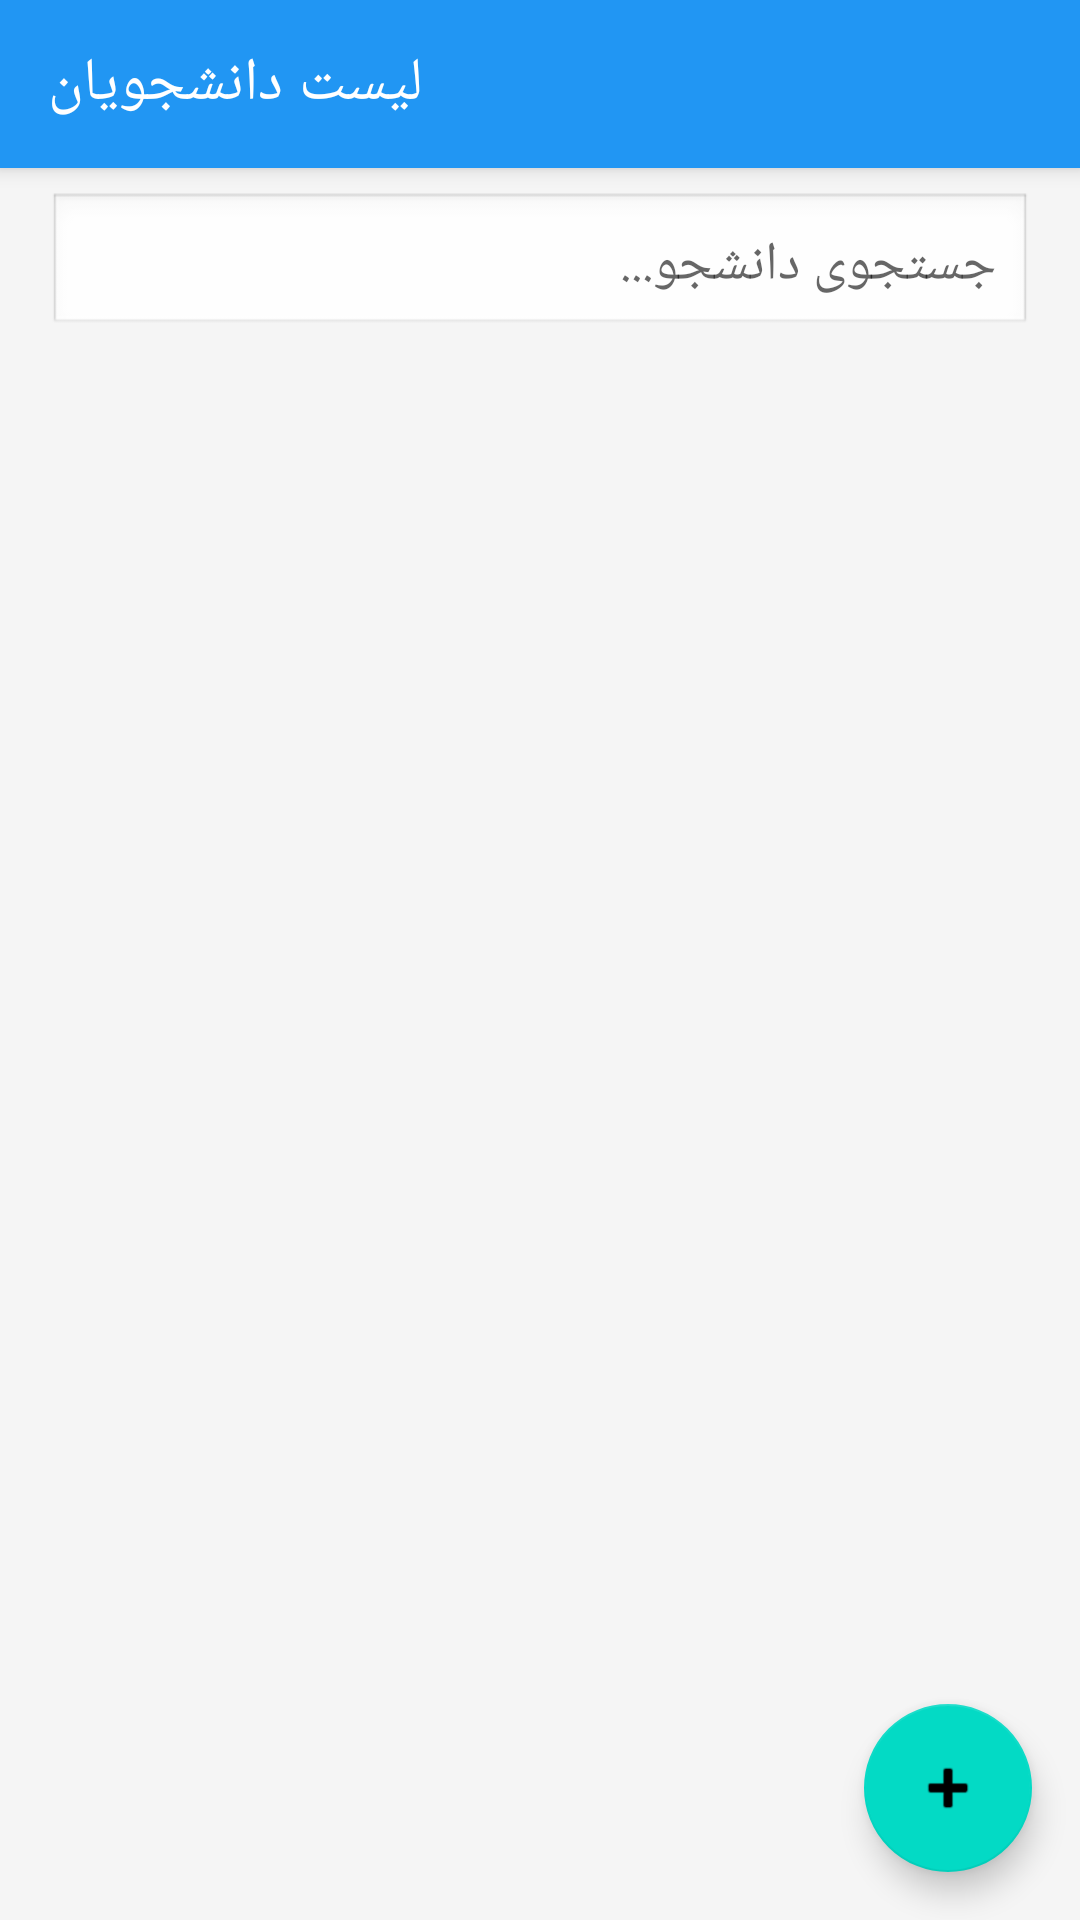

Produce the Android XML layout that renders to this screen, including the resource entries it uses.
<!-- AndroidManifest.xml: activity theme Theme.AttendanceSystem.NoActionBar -->
<!-- res/layout/activity_student_list.xml -->
<?xml version="1.0" encoding="utf-8"?>
<androidx.constraintlayout.widget.ConstraintLayout xmlns:android="http://schemas.android.com/apk/res/android"
    xmlns:app="http://schemas.android.com/apk/res-auto"
    xmlns:tools="http://schemas.android.com/tools"
    android:layout_width="match_parent"
    android:layout_height="match_parent"
    android:background="@color/background"
    tools:context=".StudentListActivity">

    
    <androidx.appcompat.widget.Toolbar
        android:id="@+id/toolbar"
        android:layout_width="0dp"
        android:layout_height="?attr/actionBarSize"
        android:background="@color/primary"
        android:elevation="4dp"
        app:layout_constraintEnd_toEndOf="parent"
        app:layout_constraintStart_toStartOf="parent"
        app:layout_constraintTop_toTopOf="parent"
        app:title="@string/student_list_title"
        app:titleTextColor="@color/white" />

    
    <EditText
        android:id="@+id/etSearch"
        android:layout_width="0dp"
        android:layout_height="wrap_content"
        android:layout_marginStart="16dp"
        android:layout_marginTop="8dp"
        android:layout_marginEnd="16dp"
        android:background="@android:drawable/edit_text"
        android:hint="جستجوی دانشجو..."
        android:inputType="text"
        android:padding="12dp"
        app:layout_constraintEnd_toEndOf="parent"
        app:layout_constraintStart_toStartOf="parent"
        app:layout_constraintTop_toBottomOf="@id/toolbar" />

    
    <androidx.recyclerview.widget.RecyclerView
        android:id="@+id/rvStudents"
        android:layout_width="0dp"
        android:layout_height="0dp"
        android:layout_marginTop="8dp"
        android:clipToPadding="false"
        android:padding="8dp"
        app:layout_constraintBottom_toTopOf="@id/fabAddStudent"
        app:layout_constraintEnd_toEndOf="parent"
        app:layout_constraintStart_toStartOf="parent"
        app:layout_constraintTop_toBottomOf="@id/etSearch"
        tools:listitem="@layout/item_student" />

    
    <TextView
        android:id="@+id/tvEmptyState"
        android:layout_width="wrap_content"
        android:layout_height="wrap_content"
        android:text="@string/no_students"
        android:textColor="@color/text_secondary"
        android:textSize="16sp"
        android:visibility="gone"
        app:layout_constraintBottom_toBottomOf="parent"
        app:layout_constraintEnd_toEndOf="parent"
        app:layout_constraintStart_toStartOf="parent"
        app:layout_constraintTop_toBottomOf="@id/etSearch" />

    
    <com.google.android.material.floatingactionbutton.FloatingActionButton
        android:id="@+id/fabAddStudent"
        android:layout_width="wrap_content"
        android:layout_height="wrap_content"
        android:layout_margin="16dp"
        android:contentDescription="@string/add_student"
        android:src="@android:drawable/ic_input_add"
        app:layout_constraintBottom_toBottomOf="parent"
        app:layout_constraintEnd_toEndOf="parent" />

</androidx.constraintlayout.widget.ConstraintLayout>
<!-- res/layout/item_student.xml (included above) -->
<?xml version="1.0" encoding="utf-8"?>
<androidx.cardview.widget.CardView xmlns:android="http://schemas.android.com/apk/res/android"
    xmlns:app="http://schemas.android.com/apk/res-auto"
    android:layout_width="match_parent"
    android:layout_height="wrap_content"
    android:layout_margin="8dp"
    app:cardCornerRadius="8dp"
    app:cardElevation="2dp">

    <LinearLayout
        android:layout_width="match_parent"
        android:layout_height="wrap_content"
        android:orientation="vertical"
        android:padding="16dp">

        
        <LinearLayout
            android:layout_width="match_parent"
            android:layout_height="wrap_content"
            android:orientation="horizontal">

            <ImageView
                android:layout_width="40dp"
                android:layout_height="40dp"
                android:contentDescription="آیکون دانشجو"
                android:src="@android:drawable/ic_menu_myplaces"
                android:tint="@color/primary" />

            <LinearLayout
                android:layout_width="0dp"
                android:layout_height="wrap_content"
                android:layout_marginStart="12dp"
                android:layout_weight="1"
                android:orientation="vertical">

                
                <TextView
                    android:id="@+id/tvStudentName"
                    android:layout_width="wrap_content"
                    android:layout_height="wrap_content"
                    android:text="نام دانشجو"
                    android:textColor="@color/text_primary"
                    android:textSize="16sp"
                    android:textStyle="bold" />

                
                <TextView
                    android:id="@+id/tvStudentNumber"
                    android:layout_width="wrap_content"
                    android:layout_height="wrap_content"
                    android:layout_marginTop="4dp"
                    android:text="شماره دانشجویی: 123456"
                    android:textColor="@color/text_secondary"
                    android:textSize="14sp" />

            </LinearLayout>

        </LinearLayout>

        
        <LinearLayout
            android:layout_width="match_parent"
            android:layout_height="wrap_content"
            android:layout_marginTop="8dp"
            android:gravity="end"
            android:orientation="horizontal">

            <Button
                android:id="@+id/btnEdit"
                android:layout_width="wrap_content"
                android:layout_height="wrap_content"
                android:layout_marginEnd="4dp"
                android:text="@string/edit_student"
                android:textSize="12sp"
                style="@style/Widget.MaterialComponents.Button.TextButton" />

            <Button
                android:id="@+id/btnDelete"
                android:layout_width="wrap_content"
                android:layout_height="wrap_content"
                android:layout_marginStart="4dp"
                android:text="@string/delete_student"
                android:textColor="@color/absent_red"
                android:textSize="12sp"
                style="@style/Widget.MaterialComponents.Button.TextButton" />

        </LinearLayout>

    </LinearLayout>

</androidx.cardview.widget.CardView>
<!-- resources referenced by this layout -->
<resources>
  <color name="absent_red">#FFF44336</color>
  <color name="background">#FFF5F5F5</color>
  <color name="primary">#FF2196F3</color>
  <color name="text_primary">#FF212121</color>
  <color name="text_secondary">#FF757575</color>
  <color name="white">#FFFFFFFF</color>
  <string name="add_student">افزودن دانشجوی جدید</string>
  <string name="delete_student">حذف دانشجو</string>
  <string name="edit_student">ویرایش دانشجو</string>
  <string name="no_students">دانشجویی یافت نشد</string>
  <string name="student_list_title">لیست دانشجویان</string>
  <style name="Theme.AttendanceSystem.NoActionBar" parent="Theme.MaterialComponents.DayNight.NoActionBar">
          
          <item name="colorPrimary">@color/purple_500</item>
          <item name="colorPrimaryVariant">@color/purple_700</item>
          <item name="colorSecondary">@color/teal_200</item>
      </style>
  <color name="purple_500">#FF6200EE</color>
  <color name="purple_700">#FF3700B3</color>
  <color name="teal_200">#FF03DAC5</color>
</resources>
